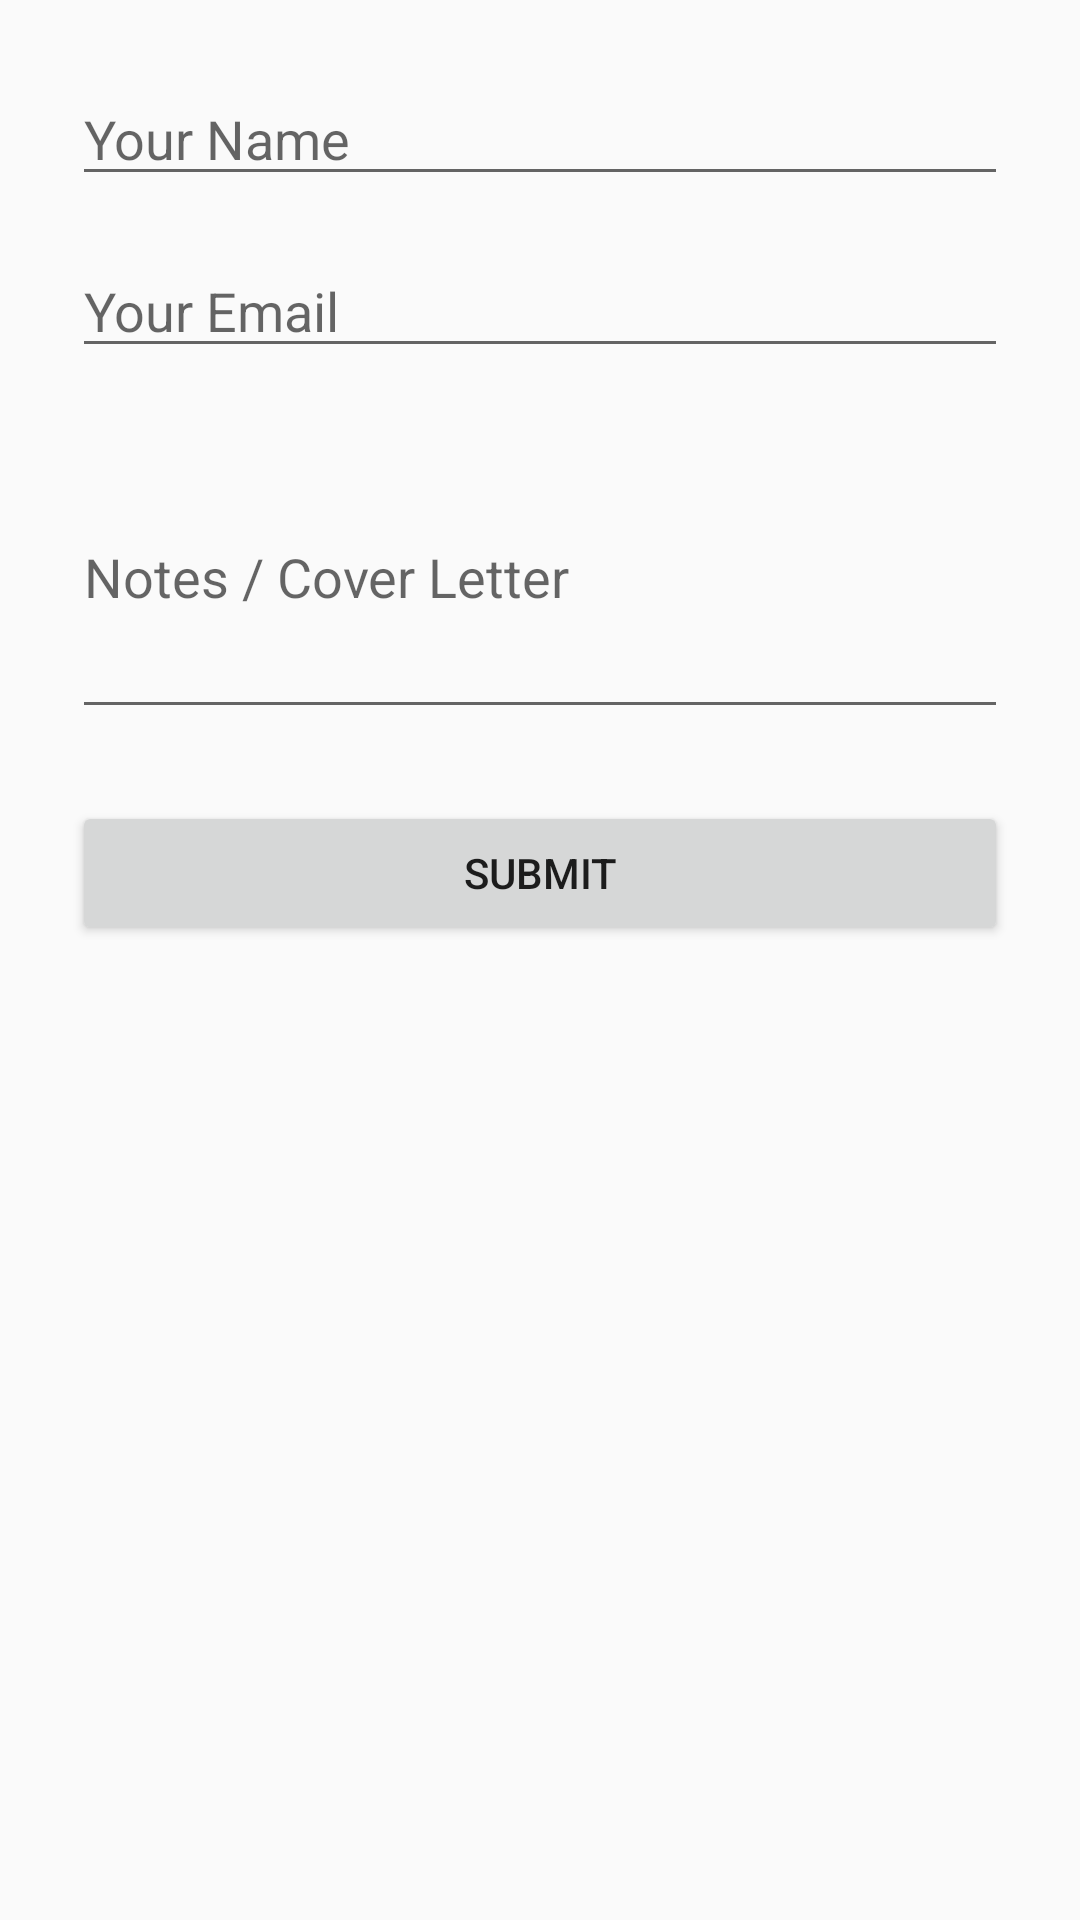

Here is an Android app screen rendered from its layout file. Give the layout XML and the strings, colors and styles it references.
<!-- AndroidManifest.xml: application theme Theme.JobTrac -->
<!-- res/layout/activity_form.xml -->
<ScrollView xmlns:android="http://schemas.android.com/apk/res/android"
    android:layout_width="match_parent"
    android:layout_height="match_parent"
    android:padding="24dp">

    <LinearLayout
        android:layout_width="match_parent"
        android:layout_height="wrap_content"
        android:orientation="vertical">

        <EditText
            android:id="@+id/inputName"
            android:hint="Your Name"
            android:layout_width="match_parent"
            android:layout_height="wrap_content"
            android:inputType="textPersonName"
            android:layout_marginBottom="16dp" />

        <EditText
            android:id="@+id/inputEmail"
            android:hint="Your Email"
            android:layout_width="match_parent"
            android:layout_height="wrap_content"
            android:inputType="textEmailAddress"
            android:layout_marginBottom="16dp" />

        <EditText
            android:id="@+id/inputNotes"
            android:hint="Notes / Cover Letter"
            android:layout_width="match_parent"
            android:layout_height="wrap_content"
            android:inputType="textMultiLine"
            android:minLines="4"
            android:layout_marginBottom="24dp" />

        <Button
            android:id="@+id/submitButton"
            android:text="Submit"
            android:layout_width="match_parent"
            android:layout_height="wrap_content" />
    </LinearLayout>
</ScrollView>
<!-- resources referenced by this layout -->
<resources>
  <style name="Theme.JobTrac" parent="Theme.AppCompat.Light.NoActionBar">
          
          <item name="colorPrimary">@color/purple_500</item>
          <item name="colorPrimaryDark">@color/purple_700</item>
          <item name="colorAccent">@color/teal_200</item>
      </style>
  <color name="purple_500">#FF6200EE</color>
  <color name="purple_700">#3700B3</color>
  <color name="teal_200">#03DAC5</color>
</resources>
